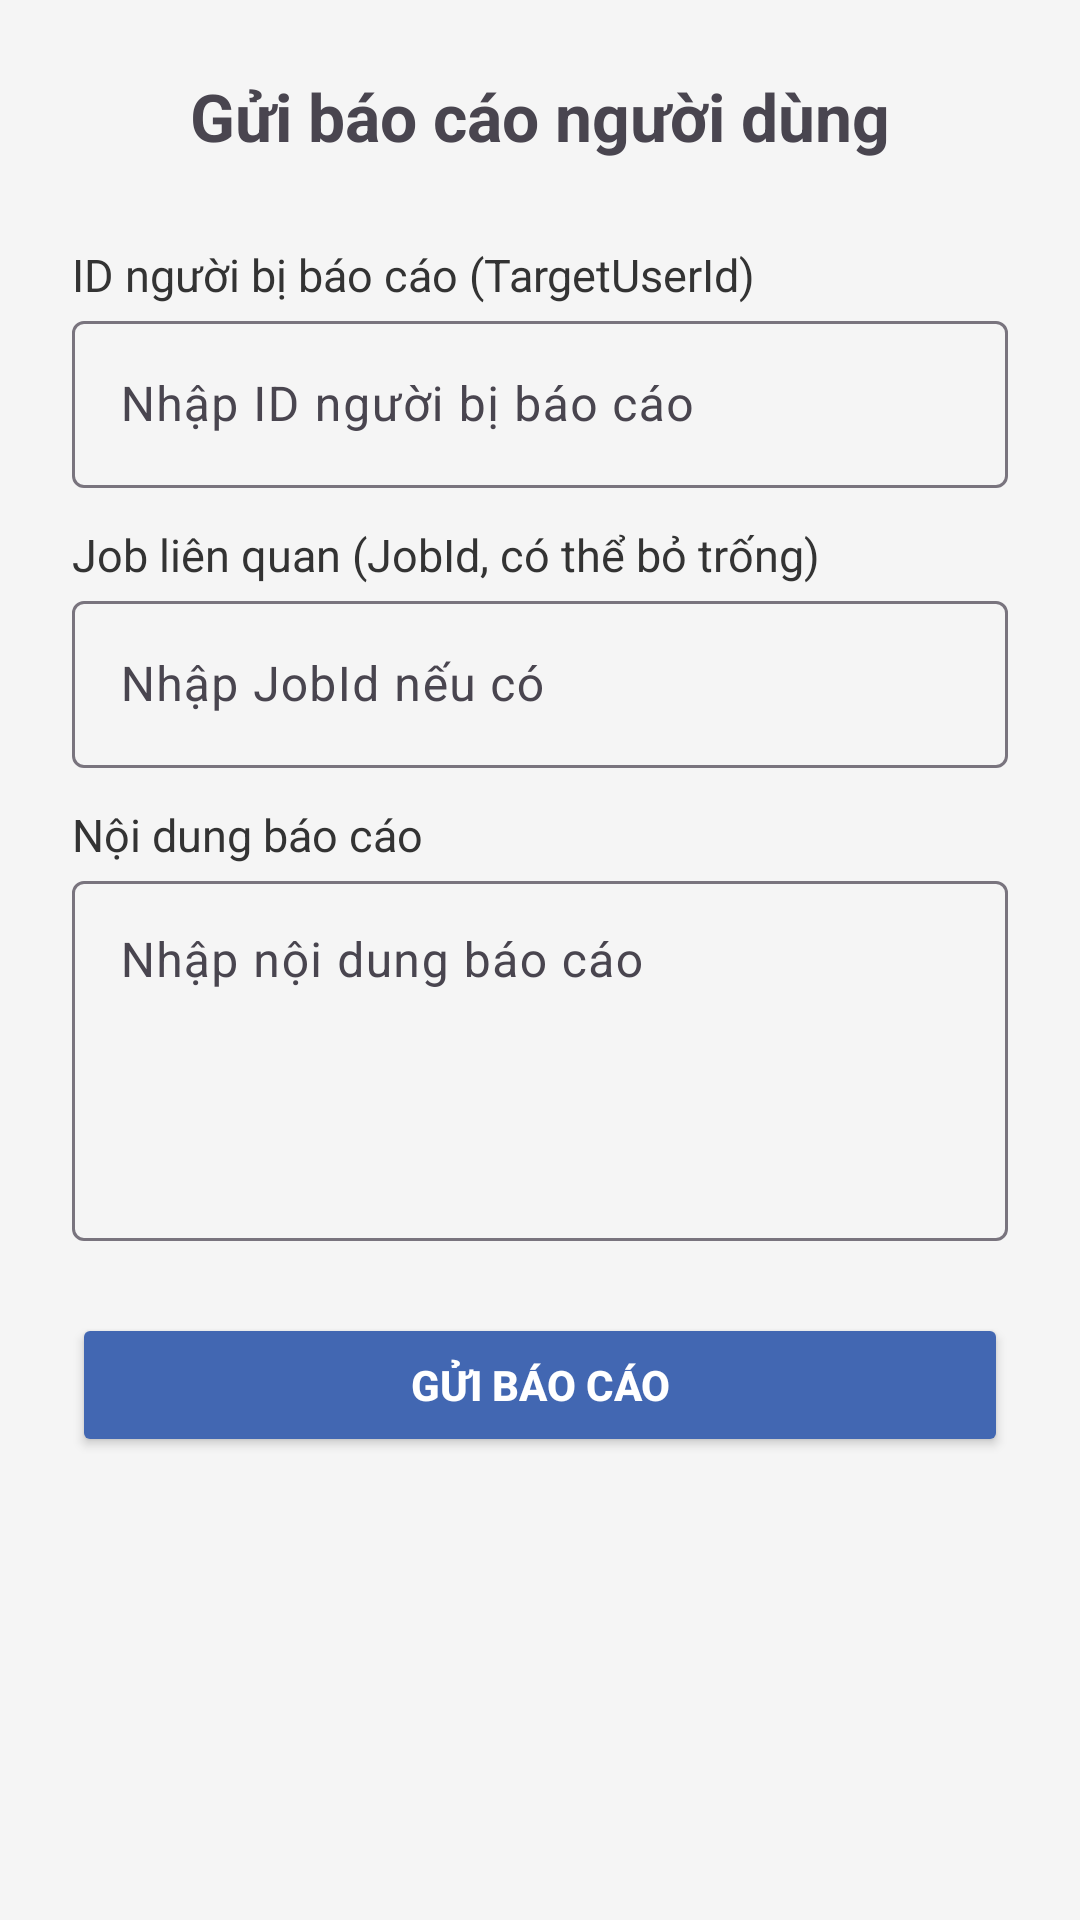

Produce the Android XML layout that renders to this screen, including the resource entries it uses.
<!-- AndroidManifest.xml: activity theme Theme.ProjectPRM392 -->
<!-- res/layout/activity_report.xml -->
<?xml version="1.0" encoding="utf-8"?>
<ScrollView xmlns:android="http://schemas.android.com/apk/res/android"
    android:layout_width="match_parent"
    android:layout_height="match_parent"
    android:background="#F5F5F5">

    <LinearLayout
        android:layout_width="match_parent"
        android:layout_height="wrap_content"
        android:orientation="vertical"
        android:padding="24dp">

        <TextView
            android:layout_width="wrap_content"
            android:layout_height="wrap_content"
            android:text="Gửi báo cáo người dùng"
            android:textSize="22sp"
            android:textStyle="bold"
            android:layout_gravity="center_horizontal"
            android:paddingBottom="20dp" />

        <TextView
            android:layout_width="wrap_content"
            android:layout_height="wrap_content"
            android:text="ID người bị báo cáo (TargetUserId)"
            android:textColor="#333"
            android:textSize="15sp"
            android:layout_marginTop="8dp" />
        <com.google.android.material.textfield.TextInputLayout
            android:layout_width="match_parent"
            android:layout_height="wrap_content">
            <com.google.android.material.textfield.TextInputEditText
                android:id="@+id/etTargetUserId"
                android:layout_width="match_parent"
                android:layout_height="wrap_content"
                android:hint="Nhập ID người bị báo cáo" />
        </com.google.android.material.textfield.TextInputLayout>

        <TextView
            android:layout_width="wrap_content"
            android:layout_height="wrap_content"
            android:text="Job liên quan (JobId, có thể bỏ trống)"
            android:textColor="#333"
            android:textSize="15sp"
            android:layout_marginTop="12dp" />
        <com.google.android.material.textfield.TextInputLayout
            android:layout_width="match_parent"
            android:layout_height="wrap_content">
            <com.google.android.material.textfield.TextInputEditText
                android:id="@+id/etJobId"
                android:layout_width="match_parent"
                android:layout_height="wrap_content"
                android:hint="Nhập JobId nếu có" />
        </com.google.android.material.textfield.TextInputLayout>

        <TextView
            android:layout_width="wrap_content"
            android:layout_height="wrap_content"
            android:text="Nội dung báo cáo"
            android:textColor="#333"
            android:textSize="15sp"
            android:layout_marginTop="12dp" />
        <com.google.android.material.textfield.TextInputLayout
            android:layout_width="match_parent"
            android:layout_height="wrap_content">
            <com.google.android.material.textfield.TextInputEditText
                android:id="@+id/etContent"
                android:layout_width="match_parent"
                android:layout_height="120dp"
                android:hint="Nhập nội dung báo cáo"
                android:gravity="top" />
        </com.google.android.material.textfield.TextInputLayout>

        <Button
            android:id="@+id/btnSendReport"
            android:layout_width="match_parent"
            android:layout_height="wrap_content"
            android:text="Gửi báo cáo"
            android:layout_marginTop="24dp"
            android:backgroundTint="#4267B2"
            android:textColor="#fff"
            android:textStyle="bold" />

    </LinearLayout>

</ScrollView>
<!-- resources referenced by this layout -->
<resources>
  <style name="Theme.ProjectPRM392" parent="Base.Theme.ProjectPRM392" />
  <style name="Base.Theme.ProjectPRM392" parent="Theme.Material3.DayNight.NoActionBar">
          
          <item name="colorPrimary">@color/colorPrimary</item>
          <item name="colorPrimaryVariant">@color/colorPrimaryDark</item>
          <item name="colorOnPrimary">@color/colorOnPrimary</item>
          
          
          <item name="colorSecondary">@color/colorAccent</item>
          <item name="colorOnSecondary">@color/colorOnSecondary</item>
          
          
          <item name="android:statusBarColor">@color/colorPrimaryDark</item>
          
          
          <item name="android:colorBackground">@color/colorBackground</item>
          <item name="colorSurface">@color/colorSurface</item>
          <item name="colorOnBackground">@color/colorOnBackground</item>
          <item name="colorOnSurface">@color/colorOnSurface</item>
          
          
          <item name="colorError">@color/colorError</item>
          <item name="colorOnError">@color/colorOnError</item>
      </style>
  <color name="colorPrimary">#2196F3</color>
  <color name="colorPrimaryDark">#1976D2</color>
  <color name="colorOnPrimary">#FFFFFF</color>
  <color name="colorAccent">#03DAC5</color>
  <color name="colorOnSecondary">#000000</color>
  <color name="colorBackground">#FFFFFF</color>
  <color name="colorSurface">#FFFFFF</color>
  <color name="colorOnBackground">#000000</color>
  <color name="colorOnSurface">#000000</color>
  <color name="colorError">#F44336</color>
  <color name="colorOnError">#FFFFFF</color>
</resources>
